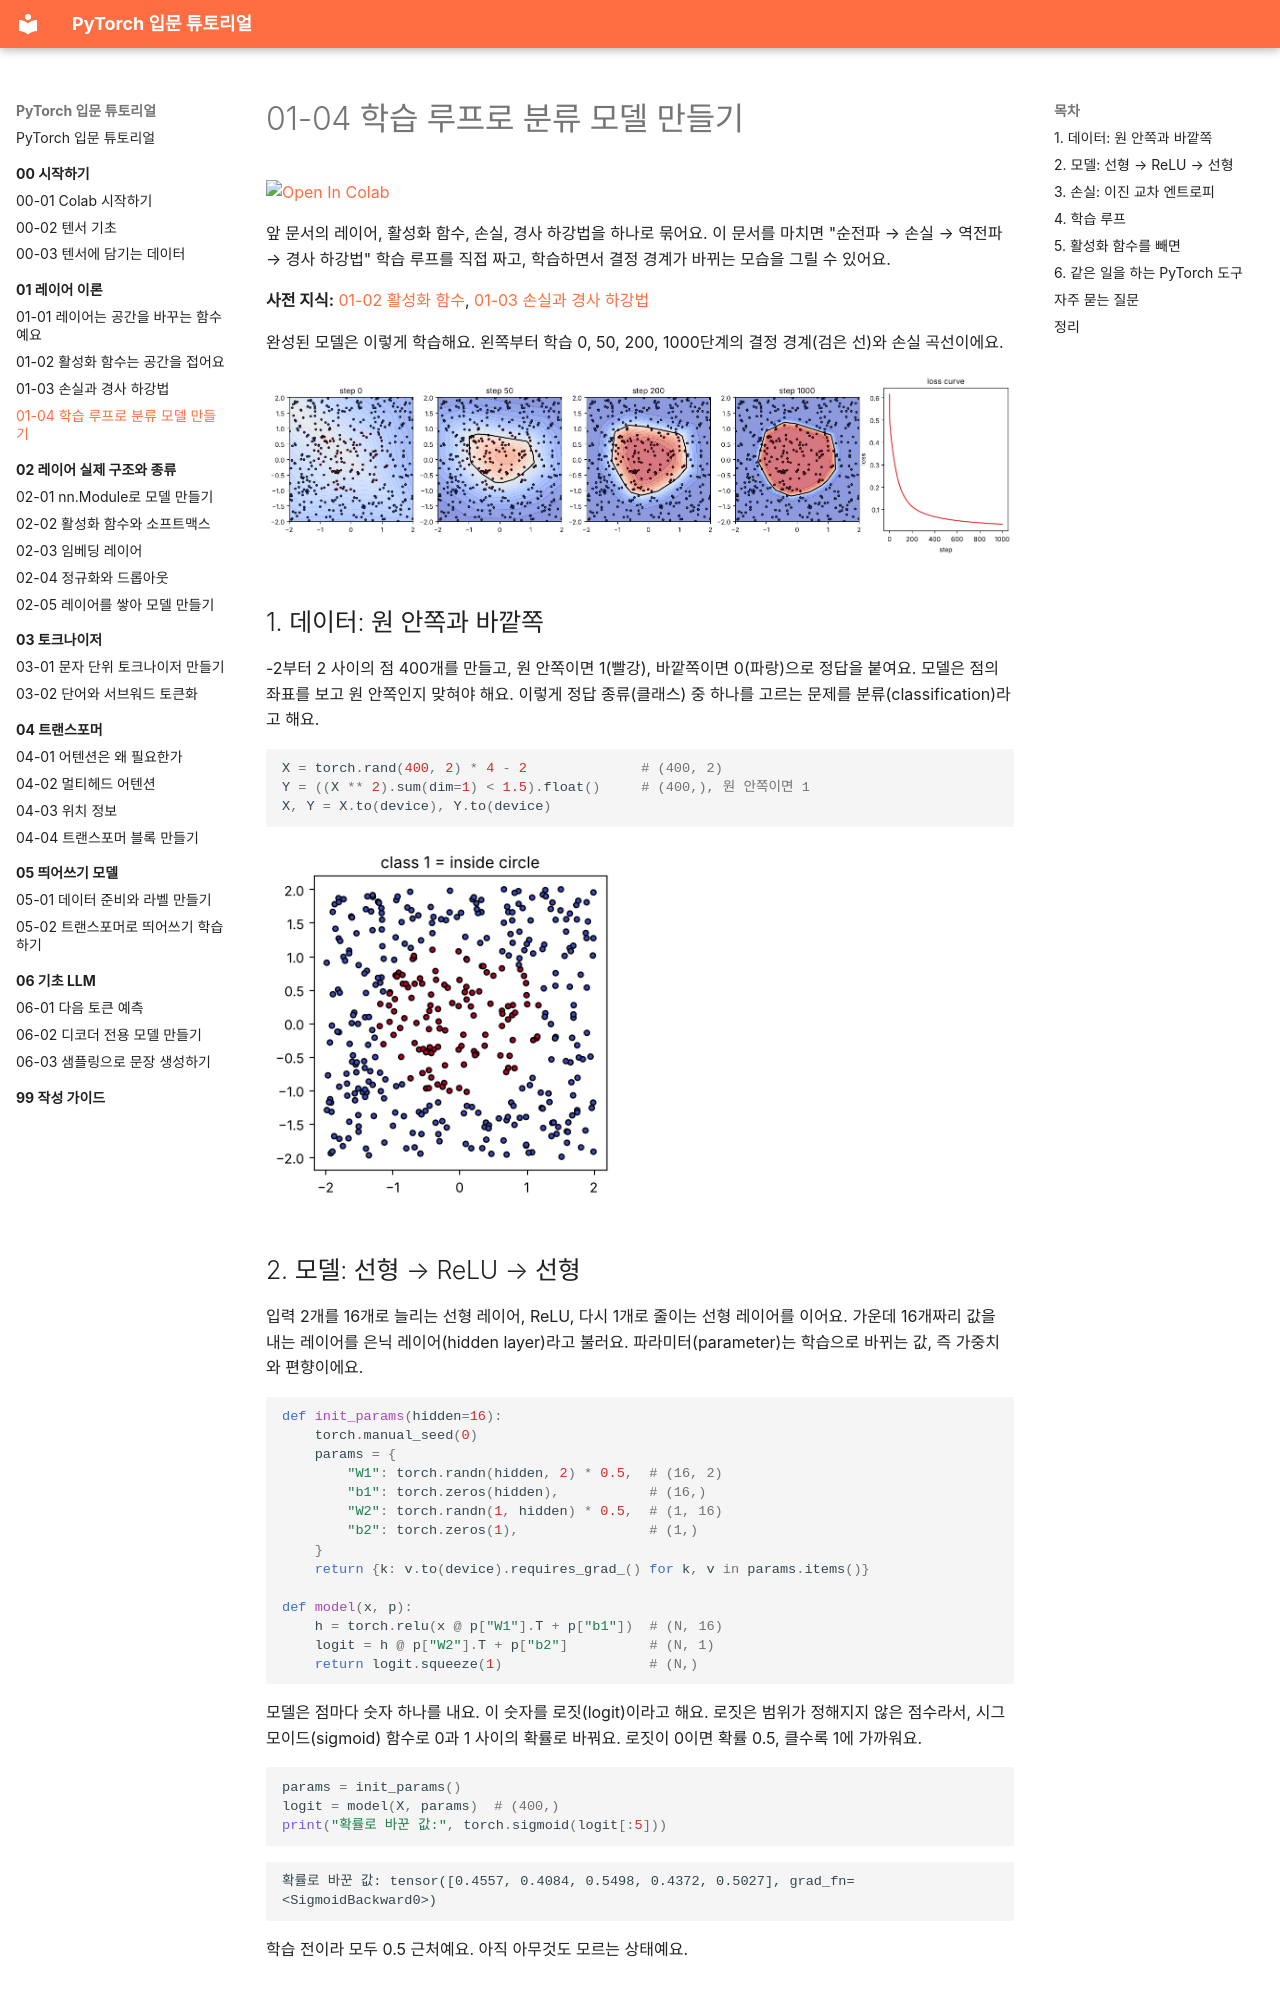

repository: alsrjs0725/EntryToPytorchForStudent · page: 01-레이어-이론/04-학습-루프로-분류-모델-만들기/index.html · generator: mkdocs

# 01-04 학습 루프로 분류 모델 만들기

[![Open In Colab](https://colab.research.google.com/assets/colab-badge.svg)](https://colab.research.google.com/github/alsrjs0725/EntryToPytorchForStudent/blob/main/notebooks/01-레이어-이론/04-학습-루프로-분류-모델-만들기.ipynb)

앞 문서의 레이어, 활성화 함수, 손실, 경사 하강법을 하나로 묶어요. 이 문서를 마치면 "순전파 → 손실 → 역전파 → 경사 하강법" 학습 루프를 직접 짜고, 학습하면서 결정 경계가 바뀌는 모습을 그릴 수 있어요.

**사전 지식:** [01-02 활성화 함수](02-활성화-함수는-공간을-접는다.md), [01-03 손실과 경사 하강법](03-손실과-경사-하강법.md)

완성된 모델은 이렇게 학습해요. 왼쪽부터 학습 0, 50, 200, 1000단계의 결정 경계(검은 선)와 손실 곡선이에요.

![학습 단계별 결정 경계와 손실 곡선](../images/01-레이어-이론/01-04-boundary.png)

## 1. 데이터: 원 안쪽과 바깥쪽

-2부터 2 사이의 점 400개를 만들고, 원 안쪽이면 1(빨강), 바깥쪽이면 0(파랑)으로 정답을 붙여요. 모델은 점의 좌표를 보고 원 안쪽인지 맞혀야 해요. 이렇게 정답 종류(클래스) 중 하나를 고르는 문제를 분류(classification)라고 해요.

```python
X = torch.rand(400, 2) * 4 - 2              # (400, 2)
Y = ((X ** 2).sum(dim=1) < 1.5).float()     # (400,), 원 안쪽이면 1
X, Y = X.to(device), Y.to(device)
```

![원 안쪽과 바깥쪽 점](../images/01-레이어-이론/01-04-data.png){ width="350" }
